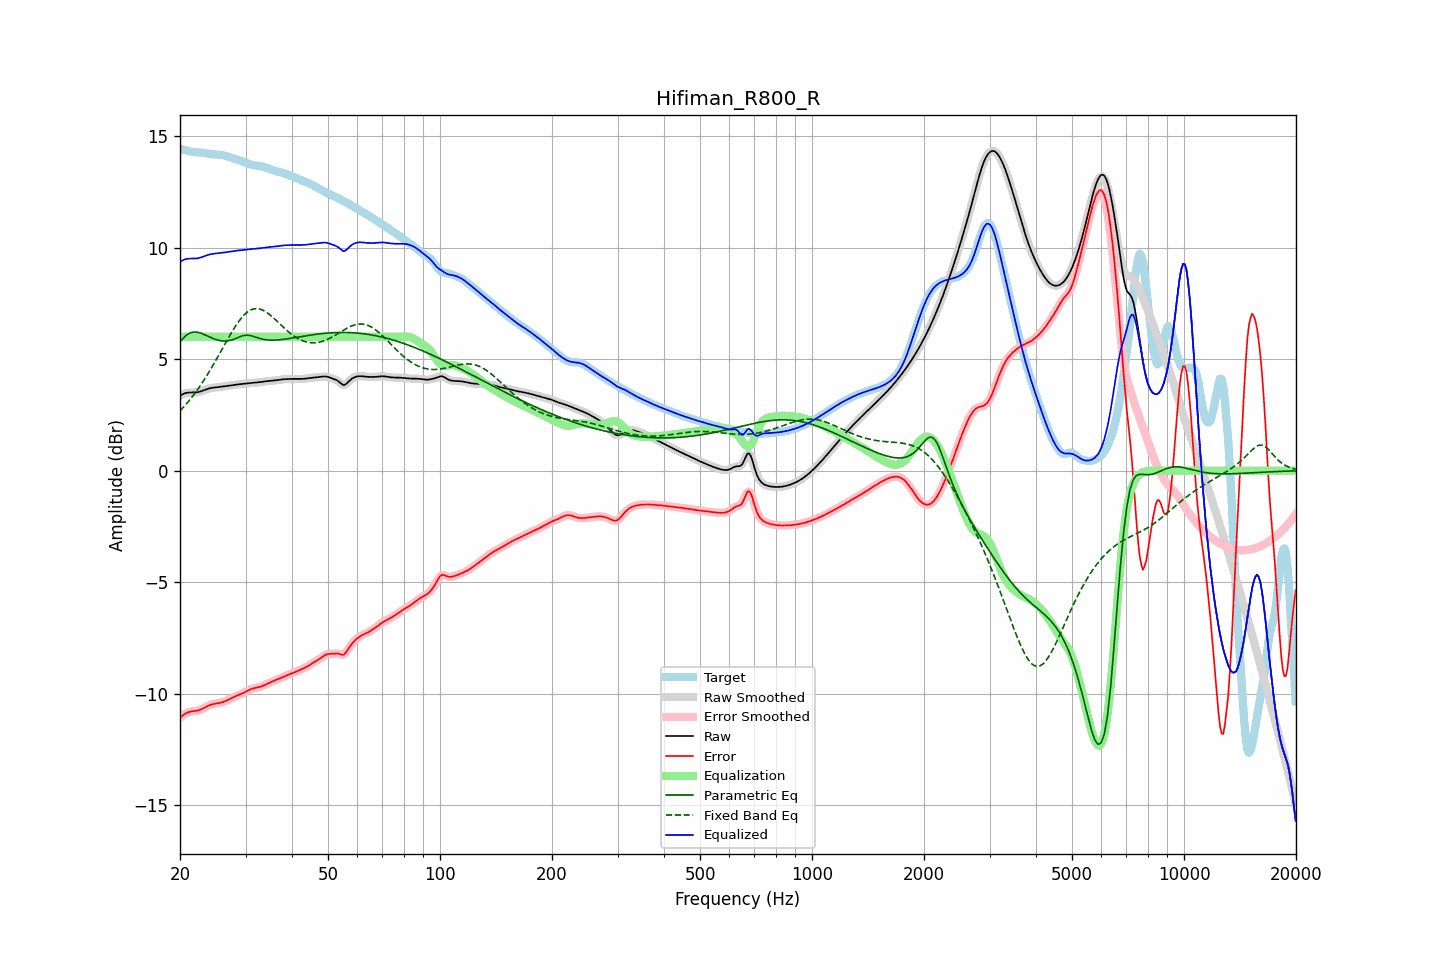

Source data for this figure (header and first rows):
frequency, raw, error, smoothed, error_smoothed, equalization, parametric_eq, fixed_band_eq, equalized_raw, equalized_smoothed, target
20.00, 3.35, -11.07, 3.35, -11.08, 6.00, 5.77, 2.68, 9.35, 9.35, 14.43
20.20, 3.40, -11.01, 3.40, -11.01, 6.00, 5.86, 2.75, 9.40, 9.40, 14.41
20.40, 3.43, -10.95, 3.44, -10.95, 6.00, 5.94, 2.83, 9.43, 9.44, 14.39
20.61, 3.47, -10.90, 3.46, -10.90, 6.00, 6.01, 2.91, 9.47, 9.46, 14.37
20.81, 3.49, -10.86, 3.49, -10.86, 6.00, 6.07, 2.99, 9.49, 9.49, 14.35
21.02, 3.50, -10.83, 3.50, -10.83, 6.00, 6.12, 3.08, 9.50, 9.50, 14.33
21.23, 3.50, -10.81, 3.50, -10.81, 6.00, 6.16, 3.17, 9.50, 9.50, 14.31
21.44, 3.50, -10.79, 3.50, -10.79, 6.00, 6.19, 3.26, 9.50, 9.50, 14.30
21.66, 3.50, -10.78, 3.50, -10.78, 6.00, 6.21, 3.35, 9.50, 9.50, 14.29
21.87, 3.50, -10.77, 3.51, -10.77, 6.00, 6.21, 3.44, 9.50, 9.51, 14.28
22.09, 3.51, -10.76, 3.51, -10.76, 6.00, 6.21, 3.54, 9.51, 9.51, 14.27
22.31, 3.52, -10.75, 3.52, -10.75, 6.00, 6.20, 3.64, 9.52, 9.52, 14.27
22.54, 3.53, -10.73, 3.54, -10.73, 6.00, 6.19, 3.74, 9.53, 9.54, 14.26
22.76, 3.56, -10.70, 3.56, -10.70, 6.00, 6.16, 3.85, 9.56, 9.56, 14.26
22.99, 3.58, -10.67, 3.58, -10.67, 6.00, 6.14, 3.96, 9.58, 9.58, 14.25
23.22, 3.61, -10.63, 3.61, -10.63, 6.00, 6.11, 4.07, 9.61, 9.61, 14.24
23.45, 3.63, -10.59, 3.63, -10.59, 6.00, 6.07, 4.18, 9.63, 9.63, 14.23
23.69, 3.66, -10.56, 3.66, -10.56, 6.00, 6.04, 4.30, 9.66, 9.66, 14.22
23.92, 3.68, -10.52, 3.68, -10.52, 6.00, 6.01, 4.42, 9.68, 9.68, 14.20
24.16, 3.70, -10.49, 3.70, -10.49, 6.00, 5.97, 4.54, 9.70, 9.70, 14.19
24.40, 3.71, -10.47, 3.71, -10.47, 6.00, 5.94, 4.66, 9.71, 9.71, 14.18
24.65, 3.72, -10.45, 3.72, -10.45, 6.00, 5.91, 4.78, 9.72, 9.72, 14.18
24.89, 3.73, -10.44, 3.73, -10.44, 6.00, 5.89, 4.91, 9.73, 9.73, 14.17
25.14, 3.74, -10.43, 3.74, -10.43, 6.00, 5.86, 5.04, 9.74, 9.74, 14.17
25.39, 3.75, -10.42, 3.75, -10.42, 6.00, 5.84, 5.16, 9.75, 9.75, 14.16
25.65, 3.75, -10.40, 3.75, -10.40, 6.00, 5.83, 5.29, 9.75, 9.75, 14.16
25.91, 3.76, -10.39, 3.76, -10.39, 6.00, 5.82, 5.42, 9.76, 9.76, 14.15
26.16, 3.77, -10.36, 3.77, -10.36, 6.00, 5.81, 5.55, 9.77, 9.77, 14.14
26.43, 3.78, -10.33, 3.78, -10.33, 6.00, 5.81, 5.68, 9.78, 9.78, 14.12
26.69, 3.80, -10.30, 3.80, -10.30, 6.00, 5.81, 5.81, 9.80, 9.80, 14.10
26.96, 3.81, -10.27, 3.81, -10.27, 6.00, 5.82, 5.94, 9.81, 9.81, 14.07
27.23, 3.82, -10.23, 3.82, -10.23, 6.00, 5.84, 6.06, 9.82, 9.82, 14.05
27.50, 3.83, -10.19, 3.83, -10.19, 6.00, 5.85, 6.19, 9.83, 9.83, 14.02
27.77, 3.84, -10.16, 3.84, -10.16, 6.00, 5.88, 6.30, 9.84, 9.84, 13.99
28.05, 3.85, -10.12, 3.85, -10.12, 6.00, 5.90, 6.42, 9.85, 9.85, 13.97
28.33, 3.86, -10.09, 3.86, -10.09, 6.00, 5.93, 6.53, 9.86, 9.86, 13.95
28.62, 3.87, -10.06, 3.87, -10.06, 6.00, 5.96, 6.64, 9.87, 9.87, 13.93
28.90, 3.87, -10.04, 3.87, -10.04, 6.00, 5.99, 6.73, 9.87, 9.87, 13.91
29.19, 3.88, -10.00, 3.88, -10.00, 6.00, 6.02, 6.83, 9.88, 9.88, 13.89
29.48, 3.89, -9.97, 3.89, -9.97, 6.00, 6.04, 6.91, 9.89, 9.89, 13.86
29.78, 3.90, -9.94, 3.90, -9.94, 6.00, 6.06, 6.99, 9.90, 9.90, 13.83
30.08, 3.91, -9.90, 3.91, -9.90, 6.00, 6.07, 7.05, 9.91, 9.91, 13.80
30.38, 3.91, -9.86, 3.91, -9.86, 6.00, 6.07, 7.11, 9.91, 9.91, 13.77
30.68, 3.92, -9.82, 3.92, -9.83, 6.00, 6.06, 7.16, 9.92, 9.92, 13.74
30.99, 3.93, -9.79, 3.93, -9.79, 6.00, 6.05, 7.20, 9.93, 9.93, 13.72
31.30, 3.93, -9.77, 3.93, -9.77, 6.00, 6.03, 7.23, 9.93, 9.93, 13.70
31.61, 3.94, -9.75, 3.94, -9.75, 6.00, 6.01, 7.25, 9.94, 9.94, 13.69
31.93, 3.94, -9.73, 3.94, -9.73, 6.00, 5.99, 7.26, 9.94, 9.94, 13.68
32.24, 3.95, -9.72, 3.95, -9.72, 6.00, 5.96, 7.26, 9.95, 9.95, 13.67
32.57, 3.96, -9.70, 3.96, -9.70, 6.00, 5.94, 7.25, 9.96, 9.96, 13.66
32.89, 3.97, -9.68, 3.97, -9.68, 6.00, 5.92, 7.24, 9.97, 9.97, 13.65
33.22, 3.98, -9.65, 3.98, -9.65, 6.00, 5.90, 7.21, 9.98, 9.98, 13.63
33.55, 3.99, -9.63, 3.99, -9.63, 6.00, 5.88, 7.18, 9.99, 9.99, 13.62
33.89, 4.00, -9.59, 4.00, -9.59, 6.00, 5.87, 7.14, 10.00, 10.00, 13.59
34.23, 4.01, -9.56, 4.01, -9.56, 6.00, 5.86, 7.09, 10.01, 10.01, 13.57
34.57, 4.02, -9.52, 4.02, -9.52, 6.00, 5.86, 7.04, 10.02, 10.02, 13.54
34.92, 4.02, -9.49, 4.02, -9.49, 6.00, 5.85, 6.98, 10.02, 10.02, 13.51
35.27, 4.03, -9.46, 4.03, -9.46, 6.00, 5.85, 6.92, 10.03, 10.03, 13.49
35.62, 4.03, -9.43, 4.03, -9.43, 6.00, 5.85, 6.86, 10.03, 10.03, 13.46
35.97, 4.04, -9.40, 4.04, -9.40, 6.00, 5.85, 6.79, 10.04, 10.04, 13.44
... 635 more rows
